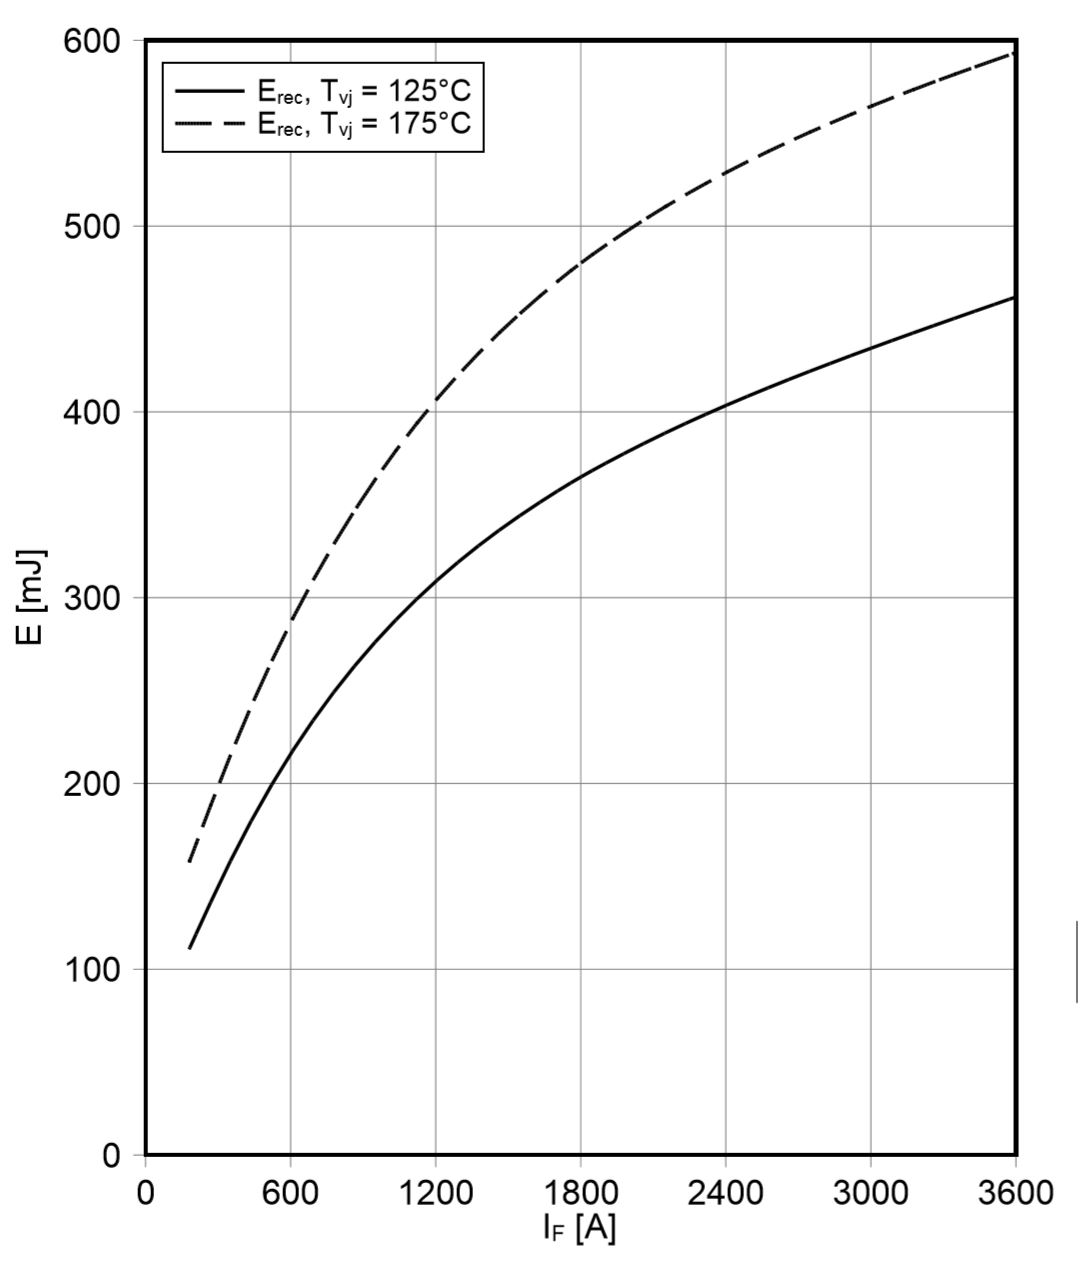

The table this chart was drawn from, first rows:
Line #1, , , Line #2, 
1.86E+02, 1.12E+02, , 1.94E+02, 1.63E+02
2.73E+02, 1.37E+02, , 2.86E+02, 1.93E+02
3.64E+02, 1.62E+02, , 3.52E+02, 2.15E+02
4.39E+02, 1.80E+02, , 4.55E+02, 2.47E+02
5.26E+02, 2.00E+02, , 5.54E+02, 2.74E+02
6.12E+02, 2.18E+02, , 6.70E+02, 3.04E+02
7.20E+02, 2.39E+02, , 7.86E+02, 3.30E+02
8.15E+02, 2.55E+02, , 9.19E+02, 3.58E+02
9.27E+02, 2.73E+02, , 1.13E+03, 3.94E+02
1.03E+03, 2.87E+02, , 1.28E+03, 4.18E+02
1.15E+03, 3.03E+02, , 1.44E+03, 4.40E+02
1.29E+03, 3.19E+02, , 1.61E+03, 4.59E+02
1.46E+03, 3.37E+02, , 1.78E+03, 4.78E+02
1.64E+03, 3.52E+02, , 1.95E+03, 4.94E+02
1.80E+03, 3.65E+02, , 2.14E+03, 5.10E+02
2.06E+03, 3.82E+02, , , 
